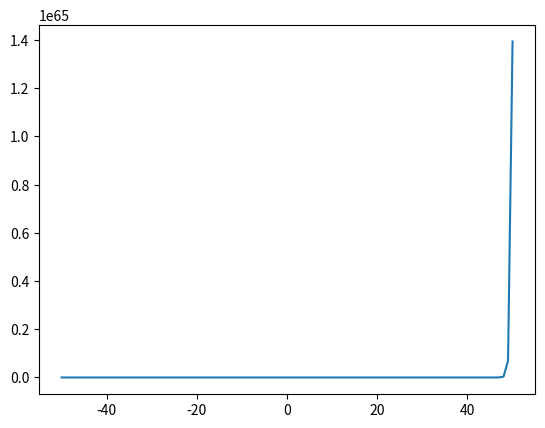

Write Python code to recreate this figure.
import sympy as sym
from sympy.parsing.sympy_parser import parse_expr
from sympy.parsing.sympy_parser import standard_transformations,implicit_multiplication_application
from sympy.utilities import lambdify
import math
import matplotlib.pyplot as plt

from fractions import Fraction
from decimal import *

getcontext().prec = 30

def prepocess_input():
    in_str = ''
    for ch in input():
        if ch == '^':
            in_str += '**'
        else:
            in_str += ch

    return in_str

def solve_math_errors(f, a, eps):
    sw = False
    while sw == False:
        try:
            f((a-1)+eps)
            sw = True
        except ValueError:
            a += 1
    return a

def intersecciones(f, a, b, eps):
    xs, ys = [],[]
    intersect = []

    a = solve_math_errors(f, a, eps)

    prev = f((a-1)+eps)
    for x_i in range(a,b+1):
        xs.append(x_i)

        act = f(x_i+eps)
        ys.append(act)
        if act*prev <= 0 + eps:
            intersect.append((x_i - 1 + eps, x_i + eps))
        prev = act

    plt.plot(xs,ys)
    plt.show()

    return intersect

def mostrar_tabla(table):
    for (i, row) in enumerate(table):
        print('[' + str(i + 1) + ']', row)

def biseccion(a, b, its, f):
    a_orig, b_orig = a,b
    sw = False

    im_X_m = a_orig
    while sw == False:
        table = [[] for i in range(its)]
        for it in range(its):

            X_m = (Decimal(a) + Decimal(b)) / 2

            res = Decimal(X_m)

            im_a, im_b, im_X_m = f(Decimal(a)), f(Decimal(b)), f(Decimal(X_m))

            table[it] = [str(Fraction(a)) + (' ^+' if im_a > 0 else ' ^-'),
                         str(Fraction(b)) + (' ^+' if im_b > 0 else ' ^-'),
                         str(Fraction(X_m)) + (' ^+' if im_X_m > 0 else ' ^-')]

            if Decimal(im_X_m) > 0:
                b = Decimal(X_m)
            else:
                a = Decimal(X_m)

        if abs(round(Decimal(f(res)),2)) <= round(Decimal(0.1),2):
            sw = True
        else:
            b = a_orig
            a = b_orig

    return Decimal(res), (True if (f(Decimal(res)) == 0) else False)

if __name__ == "__main__":

    transformations = (standard_transformations + (implicit_multiplication_application,))


    #4.16
    #func = lambda x: (x - 1)**2
    #4.18
    #func = lambda x: -1536 + 6272*x - 11328*x**2 + 11872*x**3 - 7952*x**4 + 3528*x**5 - 1036*x**6 + 194*x**7 - 21*x**8 + x**9
    #4.19
    #func = lambda x: 2 - 19*x + 81*x**2 - 204*x**3 + 336*x**4 -378*x**5 + 294*x**6 - 156*x**7 + 54*x**8 - 11*x**9 + x**10

    #bronsten
    #func = lambda x: x^3+0.00001905x^2-0.000000000001915x-0.0000000000000000001905
    func = lambda x: math.exp(3*x)-math.log(x**2+1)-30
    """X = sym.Symbol('x')
    func = parse_expr(prepocess_input(), transformations=transformations)
    func = lambdify((X), func)"""

    intersect = intersecciones(func, -50, 50, 1e-8)
    print(intersect)

    for e in intersect:
        res, sw = biseccion(e[0],e[1], 1000, func)
        print(res,'->', abs(round(func(res),2)))


#x = Symbol('x')
#func = lambda x: x**2 - 2**x
#func = parse_expr(input(), transformations=transformations)
#print(func)
#print(diff(func))
#print(func.evalf(subs={x:3}))


#func = lambda x: x**3 + 4*x**2 - 1
#func = lambda x: math.exp(3*x) - math.log(x - 1)**2 + 1
#func = lambda x: math.exp(3 * x) - math.log(x**2 + 1) ** 2 - 30
